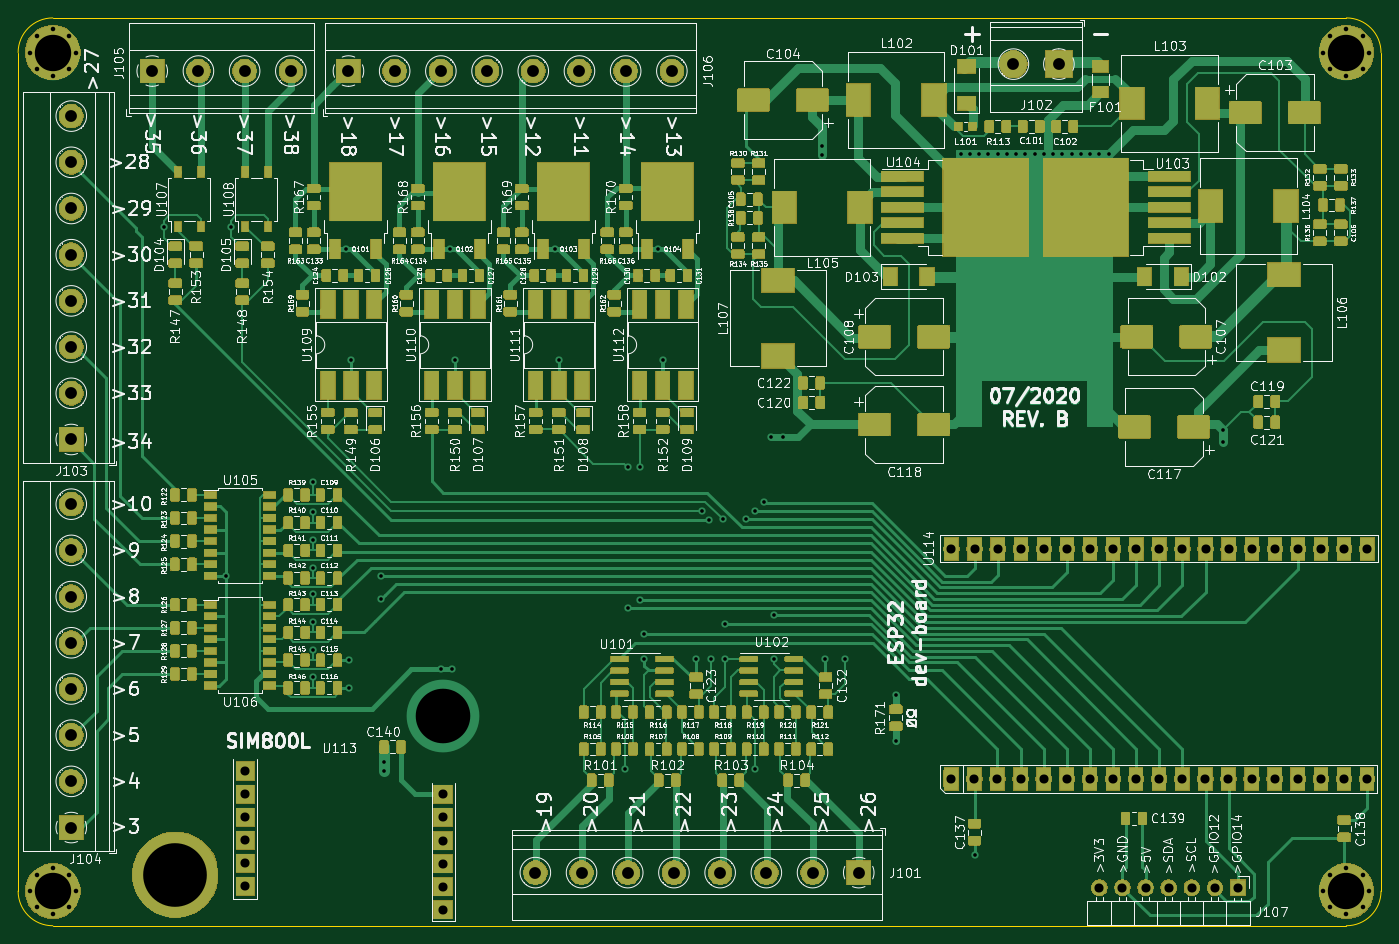
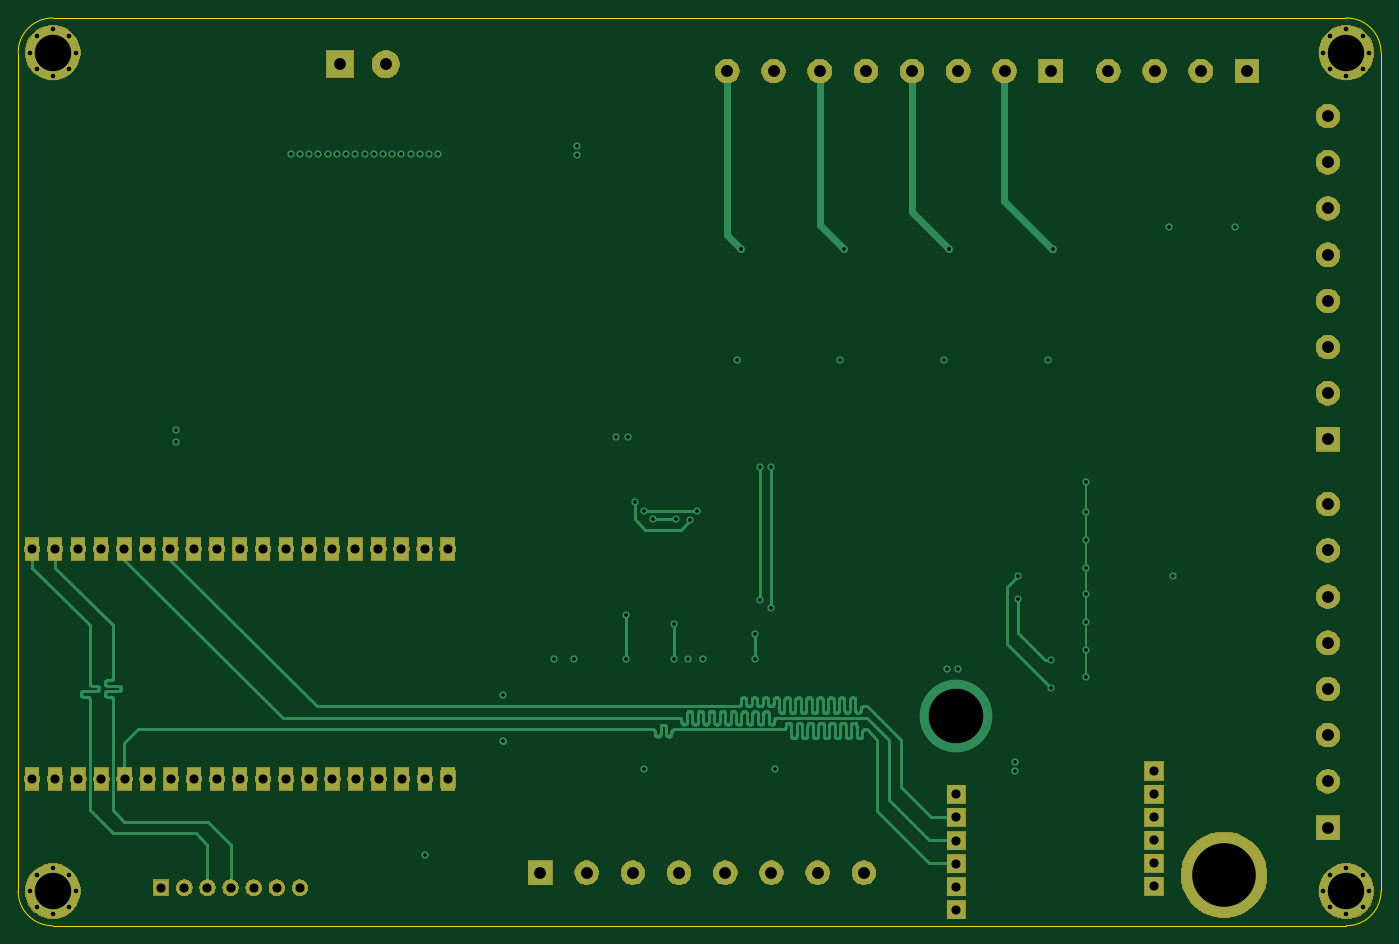
Circuit board: 13 layer files. Board 149.9 x 99.8 mm.
- bottom_copper: ESP32-BOARD-B_Cu.gbr (64314 bytes)
- bottom_mask: ESP32-BOARD-B_Mask.gbr (73381 bytes)
- paste: ESP32-BOARD-B_Paste.gbr (1859 bytes)
- bottom_silk: ESP32-BOARD-B_SilkS.gbr (494 bytes)
- outline: ESP32-BOARD-Edge_Cuts.gbr (978 bytes)
- top_copper: ESP32-BOARD-F_Cu.gbr (531817 bytes)
- top_mask: ESP32-BOARD-F_Mask.gbr (331717 bytes)
- paste: ESP32-BOARD-F_Paste.gbr (451220 bytes)
- top_silk: ESP32-BOARD-F_SilkS.gbr (274507 bytes)
- inner_copper: ESP32-BOARD-In1_Cu(GND).gbr (197448 bytes)
- inner_copper: ESP32-BOARD-In2_Cu(VCC).gbr (10349 bytes)
- drill: ESP32-BOARD-NPTH.drl (272 bytes)
- drill: ESP32-BOARD-PTH.drl (3224 bytes)

=== bottom_copper: ESP32-BOARD-B_Cu.gbr (64314 bytes, source omitted) ===
=== bottom_mask: ESP32-BOARD-B_Mask.gbr (73381 bytes, source omitted) ===
=== paste: ESP32-BOARD-B_Paste.gbr ===
G04 #@! TF.GenerationSoftware,KiCad,Pcbnew,(5.1.5)-3*
G04 #@! TF.CreationDate,2020-07-27T21:58:35-03:00*
G04 #@! TF.ProjectId,ESP32-BOARD,45535033-322d-4424-9f41-52442e6b6963,rev?*
G04 #@! TF.SameCoordinates,Original*
G04 #@! TF.FileFunction,Paste,Bot*
G04 #@! TF.FilePolarity,Positive*
%FSLAX46Y46*%
G04 Gerber Fmt 4.6, Leading zero omitted, Abs format (unit mm)*
G04 Created by KiCad (PCBNEW (5.1.5)-3) date 2020-07-27 21:58:35*
%MOMM*%
%LPD*%
G04 APERTURE LIST*
%ADD10R,1.500000X2.500000*%
%ADD11R,2.000000X2.000000*%
G04 APERTURE END LIST*
D10*
X212344000Y-101676200D03*
X199644000Y-101676200D03*
X207264000Y-101676200D03*
X204724000Y-101676200D03*
X194564000Y-101676200D03*
X197104000Y-101676200D03*
X209804000Y-101676200D03*
X217424000Y-101676200D03*
X219964000Y-101676200D03*
X202184000Y-101676200D03*
X235204000Y-101676200D03*
X225044000Y-101676200D03*
X222504000Y-101676200D03*
X227584000Y-101676200D03*
X214884000Y-101676200D03*
X237744000Y-101676200D03*
X230124000Y-101676200D03*
X232664000Y-101676200D03*
X240284000Y-101676200D03*
X237718600Y-126974600D03*
X217398600Y-126974600D03*
X202158600Y-126974600D03*
X230098600Y-126974600D03*
X225018600Y-126974600D03*
X235178600Y-126974600D03*
X194538600Y-126974600D03*
X227558600Y-126974600D03*
X222478600Y-126974600D03*
X199618600Y-126974600D03*
X240258600Y-126974600D03*
X232638600Y-126974600D03*
X219938600Y-126974600D03*
X209778600Y-126974600D03*
X214858600Y-126974600D03*
X207238600Y-126974600D03*
X204698600Y-126974600D03*
X197078600Y-126974600D03*
X212318600Y-126974600D03*
D11*
X116903500Y-136271000D03*
X116903500Y-131191000D03*
X116903500Y-128651000D03*
X116903500Y-133731000D03*
X116903500Y-138811000D03*
X116903500Y-126111000D03*
X138645900Y-133756400D03*
X138645900Y-128676400D03*
X138645900Y-138836400D03*
X138645900Y-136296400D03*
X138645900Y-131216400D03*
X138645900Y-141376400D03*
M02*

=== bottom_silk: ESP32-BOARD-B_SilkS.gbr ===
G04 #@! TF.GenerationSoftware,KiCad,Pcbnew,(5.1.5)-3*
G04 #@! TF.CreationDate,2020-07-27T21:58:35-03:00*
G04 #@! TF.ProjectId,ESP32-BOARD,45535033-322d-4424-9f41-52442e6b6963,rev?*
G04 #@! TF.SameCoordinates,Original*
G04 #@! TF.FileFunction,Legend,Bot*
G04 #@! TF.FilePolarity,Positive*
%FSLAX46Y46*%
G04 Gerber Fmt 4.6, Leading zero omitted, Abs format (unit mm)*
G04 Created by KiCad (PCBNEW (5.1.5)-3) date 2020-07-27 21:58:35*
%MOMM*%
%LPD*%
G04 APERTURE LIST*
G04 APERTURE END LIST*
M02*

=== outline: ESP32-BOARD-Edge_Cuts.gbr ===
G04 #@! TF.GenerationSoftware,KiCad,Pcbnew,(5.1.5)-3*
G04 #@! TF.CreationDate,2020-07-27T21:58:35-03:00*
G04 #@! TF.ProjectId,ESP32-BOARD,45535033-322d-4424-9f41-52442e6b6963,rev?*
G04 #@! TF.SameCoordinates,Original*
G04 #@! TF.FileFunction,Profile,NP*
%FSLAX46Y46*%
G04 Gerber Fmt 4.6, Leading zero omitted, Abs format (unit mm)*
G04 Created by KiCad (PCBNEW (5.1.5)-3) date 2020-07-27 21:58:35*
%MOMM*%
%LPD*%
G04 APERTURE LIST*
%ADD10C,0.100000*%
G04 APERTURE END LIST*
D10*
X91935300Y-47117000D02*
G75*
G02X95745300Y-43307000I3810000J0D01*
G01*
X95745300Y-143129000D02*
G75*
G02X91935300Y-139319000I0J3810000D01*
G01*
X241795300Y-139319000D02*
G75*
G02X237985300Y-143129000I-3810000J0D01*
G01*
X237985300Y-43307000D02*
G75*
G02X241795300Y-47117000I0J-3810000D01*
G01*
X95745300Y-143129000D02*
X237985300Y-143129000D01*
X91935300Y-47117000D02*
X91935300Y-139319000D01*
X237985300Y-43307000D02*
X95745300Y-43307000D01*
X241795300Y-139319000D02*
X241795300Y-47117000D01*
M02*

=== top_copper: ESP32-BOARD-F_Cu.gbr (531817 bytes, source omitted) ===
=== top_mask: ESP32-BOARD-F_Mask.gbr (331717 bytes, source omitted) ===
=== paste: ESP32-BOARD-F_Paste.gbr (451220 bytes, source omitted) ===
=== top_silk: ESP32-BOARD-F_SilkS.gbr (274507 bytes, source omitted) ===
=== inner_copper: ESP32-BOARD-In1_Cu(GND).gbr (197448 bytes, source omitted) ===
=== inner_copper: ESP32-BOARD-In2_Cu(VCC).gbr (10349 bytes, source omitted) ===
=== drill: ESP32-BOARD-NPTH.drl ===
M48
; DRILL file {KiCad (5.1.5)-3} date 7/27/2020 9:58:37 PM
; FORMAT={-:-/ absolute / inch / decimal}
; #@! TF.CreationDate,2020-07-27T21:58:37-03:00
; #@! TF.GenerationSoftware,Kicad,Pcbnew,(5.1.5)-3
; #@! TF.FileFunction,NonPlated,1,4,NPTH
FMAT,2
INCH
%
G90
G05
T0
M30

=== drill: ESP32-BOARD-PTH.drl ===
M48
; DRILL file {KiCad (5.1.5)-3} date 7/27/2020 9:58:37 PM
; FORMAT={-:-/ absolute / inch / decimal}
; #@! TF.CreationDate,2020-07-27T21:58:37-03:00
; #@! TF.GenerationSoftware,Kicad,Pcbnew,(5.1.5)-3
; #@! TF.FileFunction,Plated,1,4,PTH
FMAT,2
INCH
T1C0.0157
T2C0.0197
T3C0.0394
T4C0.0512
T5C0.1575
T6C0.2362
T7C0.2756
%
G90
G05
T1
X4.2501Y-2.61
X4.52Y-4.12
X4.5395Y-2.61
X4.895Y-3.715
X4.895Y-3.845
X4.895Y-3.965
X4.895Y-4.085
X4.895Y-4.2
X4.895Y-4.32
X4.895Y-4.44
X4.895Y-4.56
X5.04Y-2.705
X5.05Y-4.485
X5.05Y-4.605
X5.0595Y-3.185
X5.19Y-4.12
X5.19Y-4.22
X5.203Y-4.925
X5.203Y-4.965
X5.4495Y-4.525
X5.49Y-2.705
X5.4995Y-4.525
X5.5095Y-3.185
X5.9431Y-2.7069
X5.9595Y-3.185
X6.2445Y-4.955
X6.26Y-3.65
X6.26Y-4.26
X6.31Y-4.225
X6.31Y-3.65
X6.33Y-4.37
X6.33Y-4.48
X6.39Y-2.705
X6.4095Y-3.185
X6.5545Y-4.48
X6.58Y-3.84
X6.61Y-3.88
X6.6195Y-4.48
X6.67Y-3.875
X6.68Y-4.33
X6.68Y-4.48
X6.77Y-3.875
X6.8095Y-4.955
X6.81Y-3.84
X6.85Y-3.8
X6.88Y-3.52
X6.8895Y-4.48
X6.8895Y-4.29
X6.93Y-3.52
X7.1Y-2.26
X7.1Y-2.3
X7.1145Y-4.48
X7.1995Y-4.48
X7.4195Y-4.635
X7.4195Y-4.835
X7.7Y-2.295
X7.74Y-2.295
X7.76Y-5.33
X7.78Y-2.295
X7.82Y-2.295
X7.86Y-2.295
X7.9Y-2.295
X7.94Y-2.295
X7.98Y-2.295
X8.02Y-2.295
X8.06Y-2.295
X8.1Y-2.295
X8.14Y-2.295
X8.18Y-2.295
X8.22Y-2.295
X8.26Y-2.295
X8.3Y-2.295
X8.34Y-2.295
X8.835Y-3.49
X8.835Y-3.54
T2
X3.6695Y-1.855
X3.6995Y-1.785
X3.6995Y-1.925
X3.7695Y-1.755
X3.7695Y-1.955
X3.8395Y-1.785
X3.8395Y-1.925
X3.8695Y-1.855
X3.6695Y-5.485
X3.6995Y-5.415
X3.6995Y-5.555
X3.7695Y-5.385
X3.7695Y-5.585
X3.8395Y-5.415
X3.8395Y-5.555
X3.8695Y-5.485
X9.2695Y-1.855
X9.2995Y-1.785
X9.2995Y-1.925
X9.3695Y-1.755
X9.3695Y-1.955
X9.4395Y-1.785
X9.4395Y-1.925
X9.4695Y-1.855
X9.2695Y-5.485
X9.2995Y-5.415
X9.2995Y-5.555
X9.3695Y-5.385
X9.3695Y-5.585
X9.4395Y-5.415
X9.4395Y-5.555
X9.4695Y-5.485
T3
X8.3Y-5.47
X8.4Y-5.47
X8.5Y-5.47
X8.6Y-5.47
X8.7Y-5.47
X8.8Y-5.47
X8.9Y-5.47
X7.659Y-4.999
X7.66Y-4.003
X7.759Y-4.999
X7.76Y-4.003
X7.859Y-4.999
X7.86Y-4.003
X7.959Y-4.999
X7.96Y-4.003
X8.059Y-4.999
X8.06Y-4.003
X8.159Y-4.999
X8.16Y-4.003
X8.259Y-4.999
X8.26Y-4.003
X8.359Y-4.999
X8.36Y-4.003
X8.459Y-4.999
X8.46Y-4.003
X8.559Y-4.999
X8.56Y-4.003
X8.659Y-4.999
X8.66Y-4.003
X8.759Y-4.999
X8.76Y-4.003
X8.859Y-4.999
X8.86Y-4.003
X8.959Y-4.999
X8.96Y-4.003
X9.059Y-4.999
X9.06Y-4.003
X9.159Y-4.999
X9.16Y-4.003
X9.259Y-4.999
X9.26Y-4.003
X9.359Y-4.999
X9.36Y-4.003
X9.459Y-4.999
X9.46Y-4.003
X4.6025Y-4.965
X4.6025Y-5.065
X4.6025Y-5.165
X4.6025Y-5.265
X4.6025Y-5.365
X4.6025Y-5.465
X5.4585Y-5.066
X5.4585Y-5.166
X5.4585Y-5.266
X5.4585Y-5.366
X5.4585Y-5.466
X5.4585Y-5.566
T4
X3.8495Y-3.81
X3.8495Y-4.01
X3.8495Y-4.21
X3.8495Y-4.41
X3.8495Y-4.61
X3.8495Y-4.81
X3.8495Y-5.01
X3.8495Y-5.21
X5.0495Y-1.935
X5.2495Y-1.935
X5.4495Y-1.935
X5.6495Y-1.935
X5.8495Y-1.935
X6.0495Y-1.935
X6.2495Y-1.935
X6.4495Y-1.935
X5.8585Y-5.405
X6.0585Y-5.405
X6.2585Y-5.405
X6.4585Y-5.405
X6.6585Y-5.405
X6.8585Y-5.405
X7.0585Y-5.405
X7.2585Y-5.405
X4.2Y-1.935
X4.4Y-1.935
X4.6Y-1.935
X4.8Y-1.935
X7.9281Y-1.905
X8.125Y-1.905
X3.8495Y-2.13
X3.8495Y-2.33
X3.8495Y-2.53
X3.8495Y-2.73
X3.8495Y-2.93
X3.8495Y-3.13
X3.8495Y-3.33
X3.8495Y-3.53
T5
X3.7695Y-1.855
X3.7695Y-5.485
X9.3695Y-1.855
X9.3695Y-5.485
T6
X5.4595Y-4.725
T7
X4.2995Y-5.415
T0
M30
